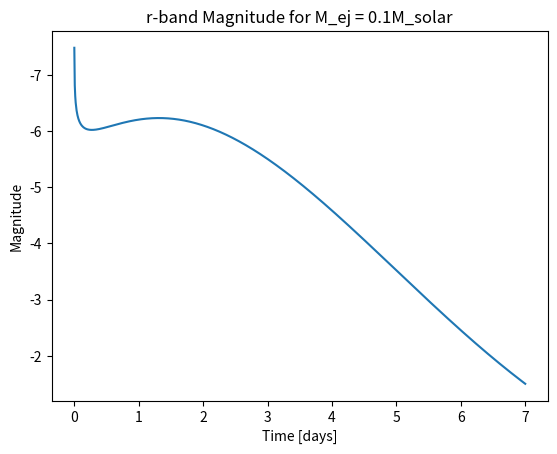

This figure's Python source:
import numpy as np
import matplotlib.pyplot as plt

#Global variables
M_solar = 1.988e30
L_solar = 3.846e33 #e26 Watts e33 ergs per second

#DU17 model variables, Eqn (22a-f) [1]
a_z = [1.072,0.3646,-0.122,0.00793,-0.000126]
a_i = [0.6441,0.0796,-0.122,0.00793,-0.000122]
a_r = [-2.308,1.495,-0.5740,0.0531,-0.00152] #Coefficients for r-band Bolometric Corrections
a_g = [-6.195,4.054,-1.754,0.2246,-0.009813]
a_u = [40.01,-56.79,25.73,-5.207,0.3813]
a_k = [-7.876,3.245,-0.3946,0.0216,-0.000443]


#DU17 Functions

def L_bol(t,theta_ej,e_th,e_0,M_ej,t_c,alpha):
    "Returns Bolometric Luminosity for a lightcurve, Eqn (17) [1]"
    # (1+θ_ej)Ɛ_th* d/dt(Ɛ_0) * M_ej * { (t/t_c)(t/1day)**(-α), t<= t_c [1]
    #                                  { (t/1day)**(-α), t > t_c

    #split the equations into more manageable parts
    A = (1+theta_ej)*e_th*e_0*M_ej

    if t<=t_c:
        B = (t/t_c)*(t)**(-alpha)
    else:
        B = (t)**(-alpha)

    return(A*B)

def M_bol(L):
    "Returns Bolometric Magnitude, Eqn (18) [1]"
    M = 4.74 - 2.5 * np.log10(L/L_solar) #relation from [1]
    return(M)

def BC_X(t,a_x,M_ej):
    "A function which returns the bolometric correction for the bandwidth M_x, Eqn (21) [1]"
    f = (10e-2 * M_solar )/M_ej #the ratio to convert between t and t' as given in [1]
    a0,a1,a2,a3,a4 = a_x
    
    BC = a0 + a1*f*t + a2*f*t**2 + a3*f*t**3 + a4*f*t**4
    
    return(BC)

def M_X(t, a_x, M_ej, theta_ej, e_th, e_0, t_c, alpha):
    "Magnitude spectrum of band X, Eqn (20) [1]"
    L = L_bol(t,theta_ej,e_th,e_0,M_ej,t_c,alpha)
    M_x = M_bol(L) - BC_X(t,a_x,M_ej)
    return(M_x)

# e_th in [2]
# M_ej in [2]
# e_0 in [1]
# alpha in [1]
L = []
M = []

M_ej = 0.1*M_solar

for t in np.linspace(1/1000,7,1000):
    R = M_X(t,a_r, M_ej = M_ej, theta_ej = 0, e_th = 1, e_0 = 1.58e10, t_c = 10, alpha = 1.3)
    M.append(R)
M = np.array(M)

plt.ylabel("Magnitude")
plt.xlabel("Time [days]")
plt.title("r-band Magnitude for M_ej = 0.1M_solar")
plt.gca().invert_yaxis()
plt.plot(np.linspace(1/1000,7,1000),M)
plt.show()

# [1] https://iopscience.iop.org/article/10.1088/1361-6382/aa6bb0/pdf
# [2] https://link.springer.com/content/pdf/10.1007/s41114-017-0006-z.pdf
